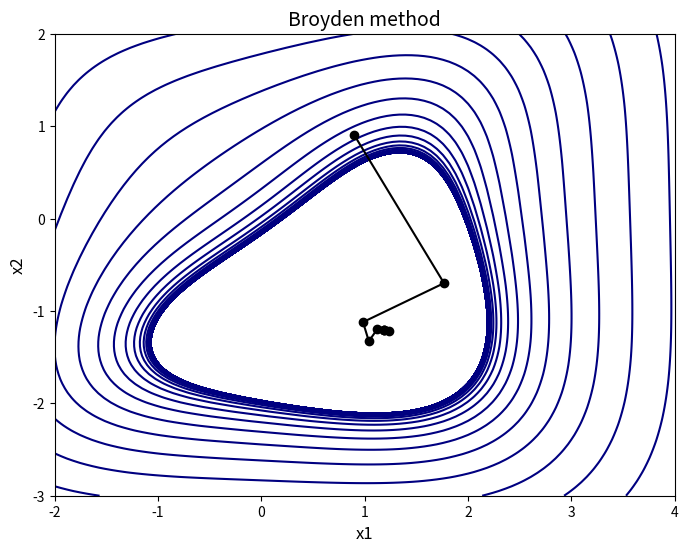

Recreate this plot in Python.
import numpy as np
import matplotlib.pyplot as plt
# from scipy.optimize._linesearch import line_search


call_count_f = 0
call_count_grad = 0


def f(x):
    global call_count_f
    call_count_f += 1
    return 4*pow(x[0], 4) - 6*x[0]*x[1] - 34*x[0] + 5*pow(x[1], 4) + 42*x[1] + 7


def grad_f(x):
    global call_count_grad
    call_count_grad += 1
    return np.array([16*pow(x[0], 3) - 6*x[1] - 34, -6*x[0] + 20*pow(x[1], 3) + 42])


#поиск оптимального шага
def line_search(f, grad_f, x, delta_x):
    alpha = 1.0
    rho = 0.5
    c = 0.1
    phi_0 = f(x)
    dphi_0 = np.dot(grad_f(x), delta_x)
    while True:
        phi_alpha = f(x + alpha * delta_x)
        if phi_alpha > phi_0 + c * alpha * dphi_0:
            alpha *= rho
        else:
            dphi_alpha = np.dot(grad_f(x + alpha * delta_x), delta_x)
            if dphi_alpha < c * dphi_0:
                alpha /= rho
            else:
                break
    return alpha


def broyden_method():
    iter_count = 0
    # Шаг 1
    x = x0.copy()
    H = H0.copy()
    x_traj = [x.copy()]
    # Шаг 2
    k = 0
    while True:
        iter_count += 1
        # Шаг 3
        d = -np.dot(H, grad_f(x)) #скалярное произведение массивов
        # Шаг 4
        alpha = line_search(f, grad_f, x, d)
        # Шаг 5
        x_new = x + alpha * d
        grad_new = grad_f(x_new)
        delta_x = x_new - x
        delta_grad = grad_new - grad_f(x)
        # Шаг 6
        if np.linalg.norm(grad_new) < eps:
            break
        # Шаг 7
        #np.outer - внешнее произведение двух векторов
        H = H + np.outer(delta_x - np.dot(H, delta_grad), np.dot(delta_x.T, H)) / np.dot(np.dot(delta_x.T, H), delta_grad)
        # Шаг 8
        x = x_new
        x_traj.append(x.copy())
        # Шаг 9
        k += 1
        if k >= M:
            break
    return x, iter_count, x_traj


# Задаем начальное приближение
x0 = np.array([0.9, 0.9])
# Задаем матрицу H0
H0 = np.eye(2)
eps = 0.0005
M = 1000
min, iters, x_traj = broyden_method()
print("Число итераций: ", iters)
print("Количество вычислений функции: ", call_count_f)
print("Количество вычислений градиента функции: ", call_count_grad)
print("Найденное решение (min): ", min)
print("Значение функции: ", f(min))

print("Траектория движения к экстремуму", x_traj)
# x_traj = np.array(x_traj)
# plt.figure(figsize=(6, 6))
# plt.plot(x_traj[:, 0], x_traj[:, 1], '-o')
# plt.xlabel('x1')
# plt.ylabel('x2')
# plt.title('Broyden Method')
# plt.show()
# Визуализация
x = np.linspace(-2, 4, 100)
y = np.linspace(-3, 2, 100)
X, Y = np.meshgrid(x, y)
Z = f([X, Y])
plt.figure(figsize=(8, 6))
plt.contour(X, Y, Z, levels=np.logspace(-10, 10, 100), cmap='jet')
plt.plot(*zip(*x_traj), '-o', color='black')
plt.title('Broyden method', fontsize=14)
plt.xlabel('x1', fontsize=12)
plt.ylabel('x2', fontsize=12)
plt.show()